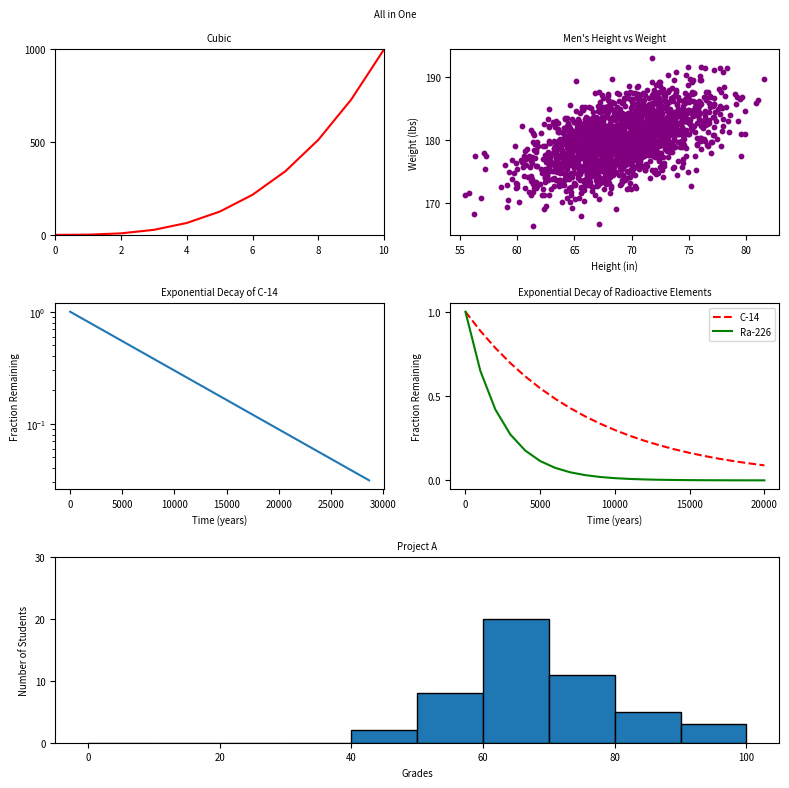

Reproduce this figure in Python.
#!/usr/bin/env python3
"""all in one"""
import numpy as np
import matplotlib.pyplot as plt

def all_in_one():
    """subplot all in one"""
    y0 = np.arange(0, 11) ** 3

    mean = [69, 0]
    cov = [[15, 8], [8, 15]]
    np.random.seed(5)
    x1, y1 = np.random.multivariate_normal(mean, cov, 2000).T
    y1 += 180

    x2 = np.arange(0, 28651, 5730)
    r2 = np.log(0.5)
    t2 = 5730
    y2 = np.exp((r2 / t2) * x2)

    x3 = np.arange(0, 21000, 1000)
    r3 = np.log(0.5)
    t31 = 5730
    t32 = 1600
    y31 = np.exp((r3 / t31) * x3)
    y32 = np.exp((r3 / t32) * x3)

    np.random.seed(5)
    student_grades = np.random.normal(68, 15, 50)

    plt.figure(figsize=(8, 8))
    plt.suptitle("All in One", fontsize="x-small")

    plt.subplot(3, 2, 1)
    plt.plot(np.arange(0, 11), y0, color="red")
    plt.ylim(0, 1000)
    plt.xlim(0, 10)
    plt.yticks([0, 500, 1000])
    plt.title("Cubic", fontsize="x-small")
    plt.xticks(fontsize="x-small")
    plt.yticks(fontsize="x-small")

    plt.subplot(3, 2, 2)
    plt.scatter(x1, y1, s=10, color="purple")
    plt.title("Men's Height vs Weight", fontsize='x-small')
    plt.xlabel("Height (in)", fontsize='x-small')
    plt.ylabel("Weight (lbs)", fontsize='x-small')
    plt.yticks([170, 180, 190])
    plt.xticks(fontsize="x-small")
    plt.yticks(fontsize="x-small")

    plt.subplot(3, 2, 3)
    plt.plot(x2, y2)
    plt.yscale("log")
    plt.title("Exponential Decay of C-14", fontsize='x-small')
    plt.xlabel("Time (years)", fontsize='x-small')
    plt.ylabel("Fraction Remaining", fontsize='x-small')
    plt.xticks(fontsize="x-small")
    plt.yticks(fontsize="x-small")

    plt.subplot(3, 2, 4)
    plt.plot(x3, y31, "--", color="red", label="C-14")
    plt.plot(x3, y32, color="green", label="Ra-226")
    plt.title("Exponential Decay of Radioactive Elements", fontsize='x-small')
    plt.xlabel("Time (years)", fontsize='x-small')
    plt.yticks([0.0, 0.5, 1.0])
    plt.ylabel("Fraction Remaining", fontsize='x-small')
    plt.legend(fontsize="x-small")
    plt.xticks(fontsize="x-small")
    plt.yticks(fontsize="x-small")

    plt.subplot(3, 2, (5, 6))
    bins = [i for i in range(0, 101, 10)]
    plt.hist(student_grades, bins=bins, edgecolor="black")
    plt.title("Project A", fontsize='x-small')
    plt.xlabel("Grades", fontsize='x-small')
    plt.ylabel("Number of Students", fontsize='x-small')
    plt.yticks([0, 10, 20, 30])
    plt.xticks(fontsize="x-small")
    plt.yticks(fontsize="x-small")

    plt.tight_layout()
    plt.show()

all_in_one()